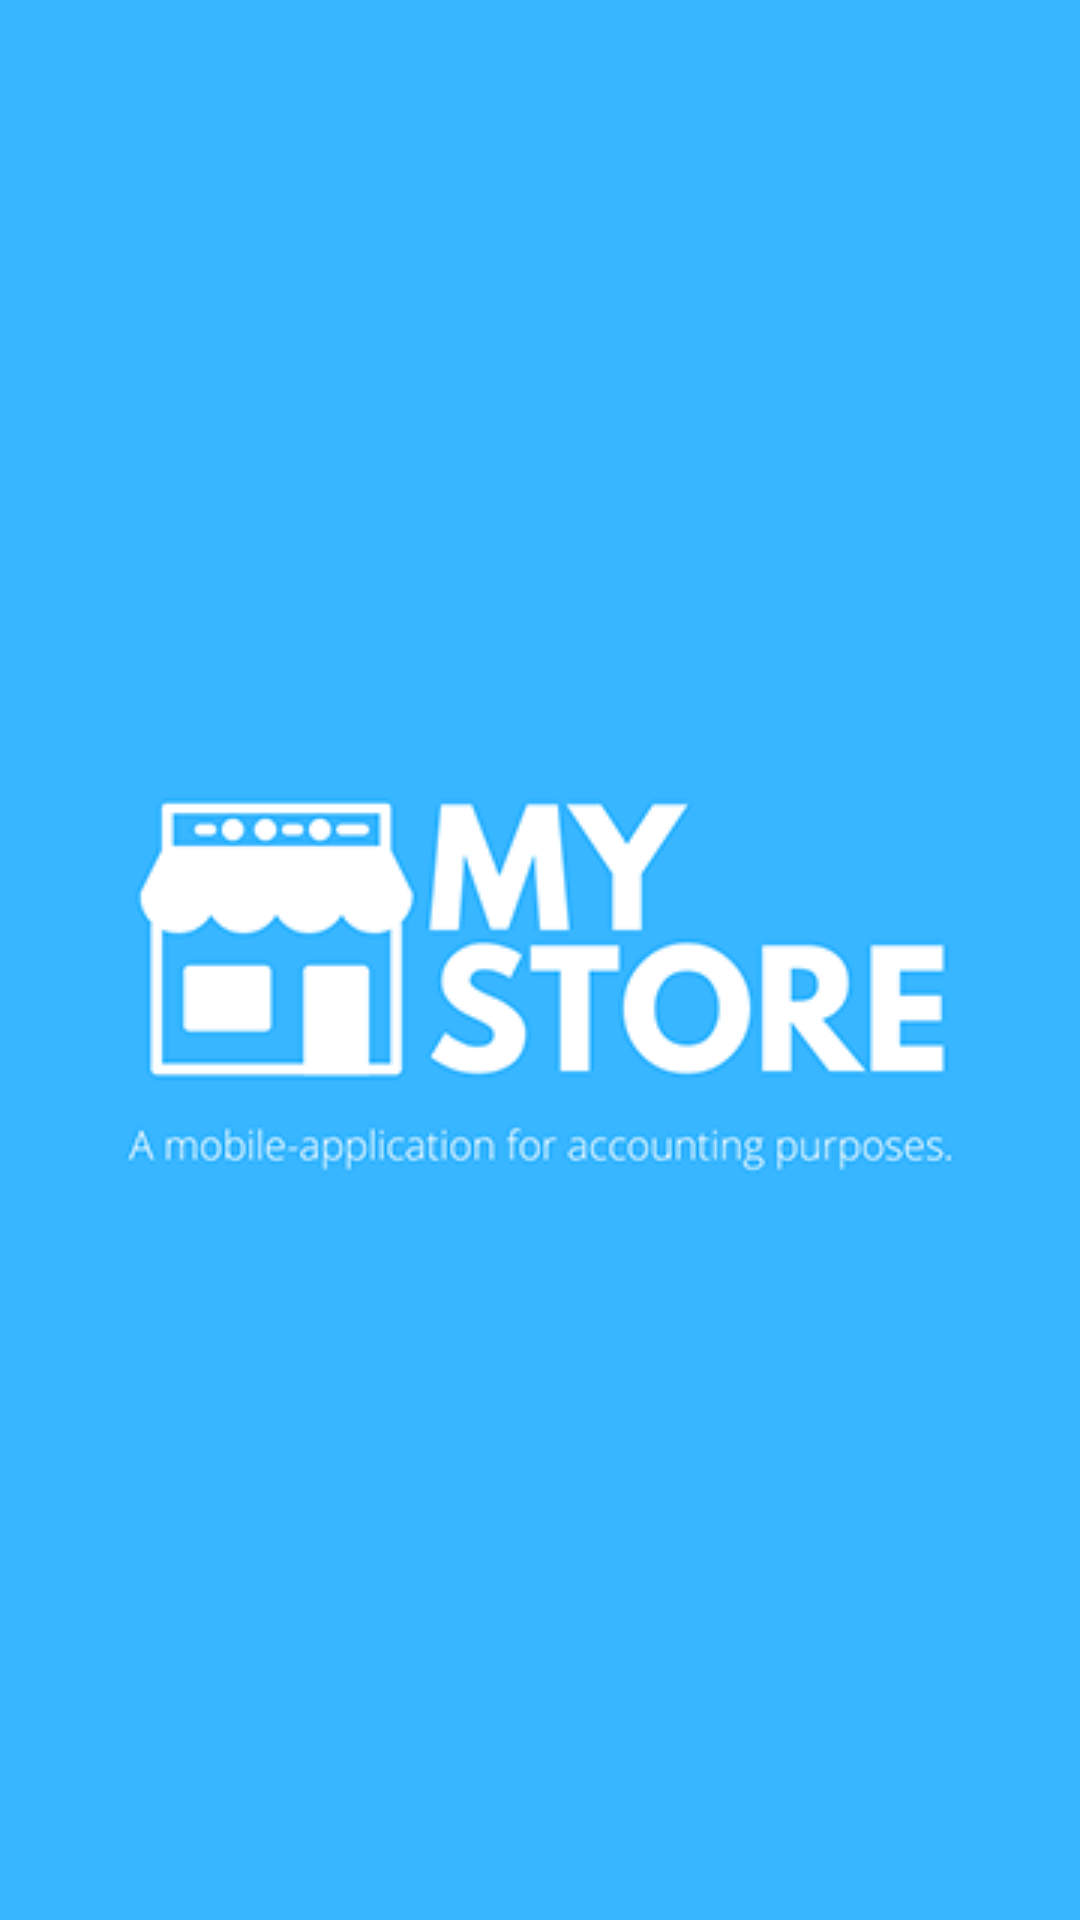

Android layout source for this screen:
<!-- AndroidManifest.xml: application theme Theme.MyStore -->
<!-- res/layout/activity_main.xml -->
<?xml version="1.0" encoding="utf-8"?>
<RelativeLayout xmlns:android="http://schemas.android.com/apk/res/android"
    xmlns:app="http://schemas.android.com/apk/res-auto"
    xmlns:tools="http://schemas.android.com/tools"
    android:layout_width="match_parent"
    android:layout_height="match_parent"
    android:background="#38b6ff"
    tools:context=".Activity.MainActivity">

    <ImageView
        android:layout_width="match_parent"
        android:layout_height="wrap_content"
        android:layout_centerInParent="true"
        android:src="@drawable/app_title_with_subtitle"
        android:scaleType="centerCrop"/>

    <LinearLayout
        android:id="@+id/splash_txt_layout"
        android:visibility="gone"
        android:layout_width="match_parent"
        android:layout_height="wrap_content"
        android:layout_centerInParent="true"
        android:orientation="vertical">

        <TextView
            android:layout_width="match_parent"
            android:layout_height="wrap_content"
            android:textAppearance="@style/TextAppearance.MaterialComponents.Headline4"
            android:text="MyStore"
            android:textAlignment="center"
            android:textStyle="bold"
            android:textColor="@color/purple_500"/>

        <TextView
            android:layout_width="match_parent"
            android:layout_height="wrap_content"
            android:layout_marginTop="8dp"
            android:textAlignment="center"
            android:textColor="@color/gray"
            android:textAppearance="@style/TextAppearance.MaterialComponents.Body2"
            android:text="A mobile-application developed for accounting management."/>

    </LinearLayout>






































































</RelativeLayout>
<!-- resources referenced by this layout -->
<resources>
  <color name="gray">#979797</color>
  <color name="purple_500">#759BF9</color>
  <!-- drawable app_title_with_subtitle: png bitmap (drawable, 20251 bytes) -->
  <style name="commonCardView" parent="Widget.MaterialComponents.CardView">
          <item name="cardElevation">8dp</item>
          <item name="cardCornerRadius">10dp</item>
  
      </style>
  <style name="commonCardView.Body" parent="TextAppearance.MaterialComponents.Body2">
          <item name="android:textColor">@color/black</item>
      </style>
  <style name="commonCardView.Button" parent="Widget.MaterialComponents.Button.OutlinedButton">
          <item name="android:textStyle">bold</item>
          <item name="android:padding">16dp</item>
          <item name="strokeColor">@color/purple_500</item>
          <item name="android:textAllCaps">false</item>
      </style>
  <style name="commonCardView.ChildLayout">
          <item name="android:padding">16dp</item>
      </style>
  <style name="commonCardView.Subtitle" parent="TextAppearance.MaterialComponents.Body2">
          <item name="android:textColor">@color/gray</item>
      </style>
  <style name="commonCardView.Title" parent="TextAppearance.MaterialComponents.Headline6">
          <item name="android:textStyle">bold</item>
          <item name="android:textColor">@color/black</item>
      </style>
  <style name="commonTextInputLayout.DropDown" parent="Widget.MaterialComponents.TextInputLayout.FilledBox.ExposedDropdownMenu">
          <item name="boxBackgroundColor">@color/white</item>
          <item name="boxCornerRadiusBottomEnd">10dp</item>
          <item name="boxCornerRadiusBottomStart">10dp</item>
          <item name="boxCornerRadiusTopStart">10dp</item>
          <item name="boxCornerRadiusTopEnd">10dp</item>
          <item name="boxStrokeColor">#00FFFFFF</item>
          <item name="android:textColor">@color/matteBlack</item>
          <item name="boxStrokeWidth">0dp</item>
          <item name="fontFamily">@font/mulish_bold</item>
          <item name="hintTextColor">@color/matteBlack</item>
          <item name="startIconTint">@color/tf_selected</item>
          <item name="backgroundColor">@color/white</item>
      </style>
  <style name="Theme.MyStore" parent="Theme.MaterialComponents.Light.NoActionBar">
          
          <item name="colorPrimary">@color/purple_500</item>
          <item name="colorPrimaryVariant">@color/purple_700</item>
          <item name="colorOnPrimary">@color/white</item>
          
          <item name="colorSecondary">@color/teal_200</item>
          <item name="colorSecondaryVariant">@color/teal_700</item>
          <item name="colorOnSecondary">@color/black</item>
  
          <item name="colorPrimaryDark">@color/white</item>
          
          <item name="android:statusBarColor" tools:targetApi="l">?attr/colorPrimaryVariant</item>
          
  
          <item name="fontFamily">@font/inter_regular</item>
  
      </style>
  <color name="black">#263238</color>
  <color name="white">#FFFFFFFF</color>
  <color name="matteBlack">#323F4B</color>
  <color name="purple_700">#759BF9</color>
  <color name="teal_200">#1BB55C</color>
  <color name="teal_700">#1BB55C</color>
</resources>
